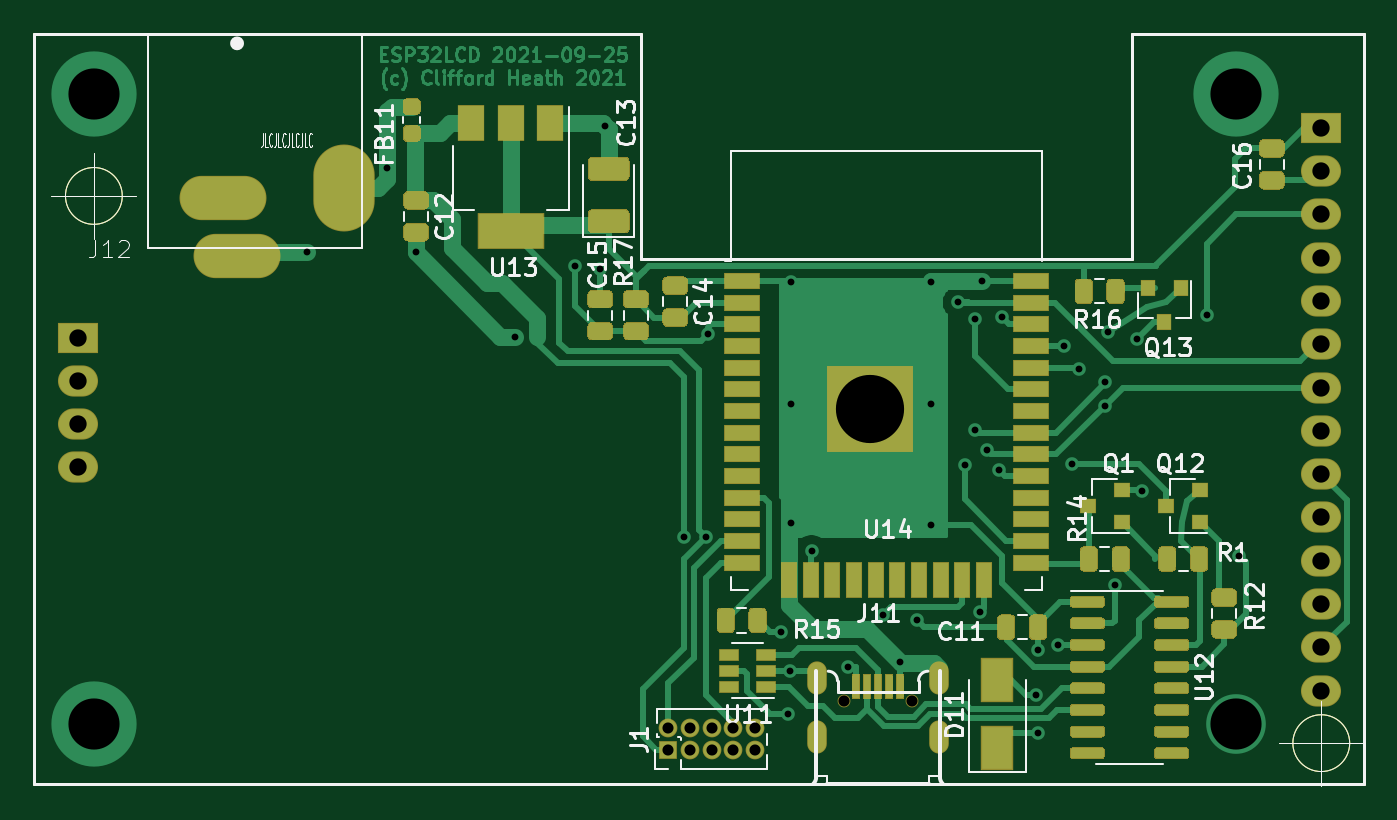
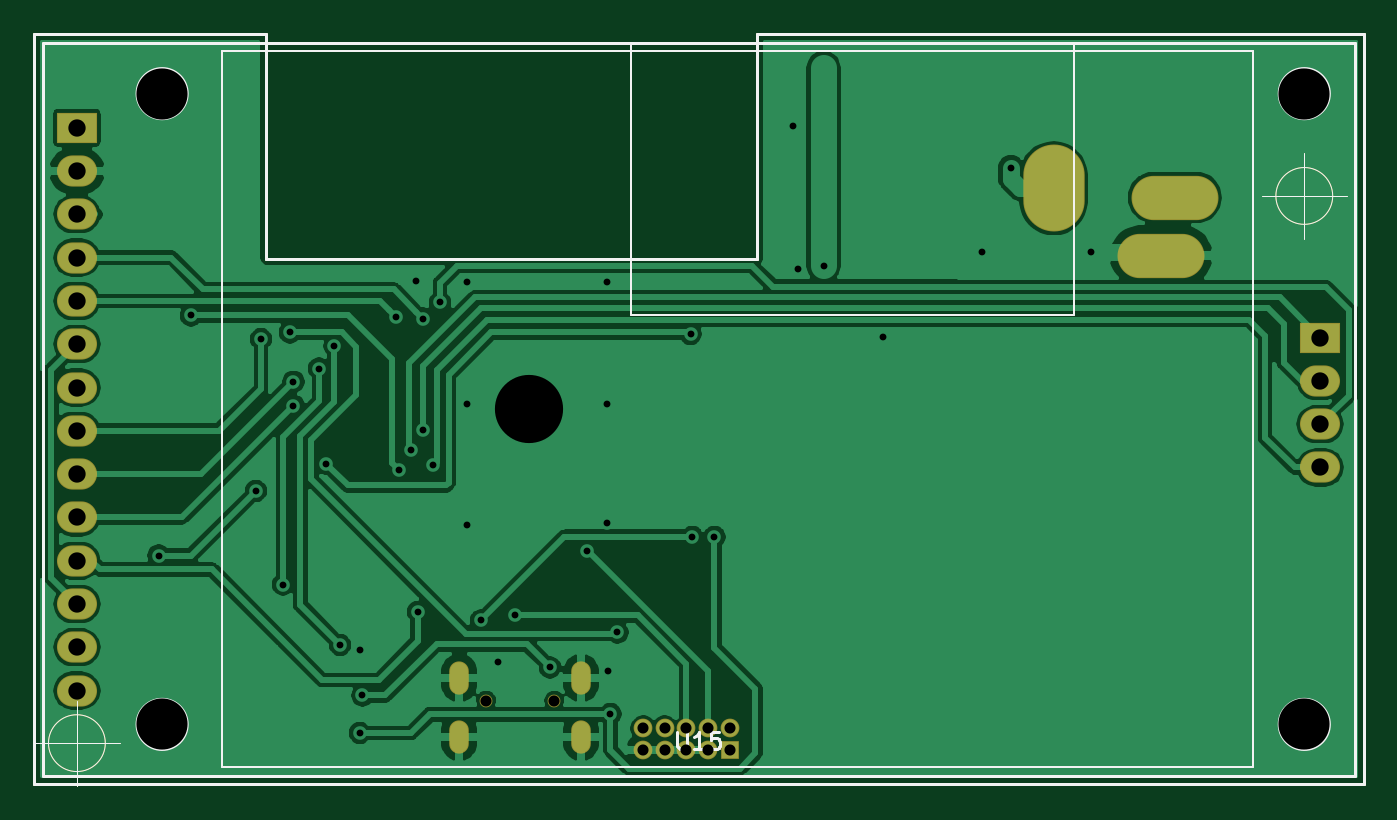
Circuit board: 8 layer files. Board 78.0 x 44.1 mm.
- bottom_copper: esp32lcd-B_Cu.gbr (82814 bytes)
- bottom_mask: esp32lcd-B_Mask.gbr (2398 bytes)
- bottom_silk: esp32lcd-B_SilkS.gbr (2811 bytes)
- outline: esp32lcd-Edge_Cuts.gbr (1201 bytes)
- top_copper: esp32lcd-F_Cu.gbr (53680 bytes)
- top_mask: esp32lcd-F_Mask.gbr (19286 bytes)
- top_silk: esp32lcd-F_SilkS.gbr (25259 bytes)
- drill: esp32lcd.drl (1378 bytes)

=== bottom_copper: esp32lcd-B_Cu.gbr (82814 bytes, source omitted) ===
=== bottom_mask: esp32lcd-B_Mask.gbr ===
%TF.GenerationSoftware,KiCad,Pcbnew,(5.1.6-0-10_14)*%
%TF.CreationDate,2021-09-25T22:28:50+10:00*%
%TF.ProjectId,esp32lcd,65737033-326c-4636-942e-6b696361645f,rev?*%
%TF.SameCoordinates,PX47868c0PY93d1cc0*%
%TF.FileFunction,Soldermask,Bot*%
%TF.FilePolarity,Negative*%
%FSLAX46Y46*%
G04 Gerber Fmt 4.6, Leading zero omitted, Abs format (unit mm)*
G04 Created by KiCad (PCBNEW (5.1.6-0-10_14)) date 2021-09-25 22:28:50*
%MOMM*%
%LPD*%
G01*
G04 APERTURE LIST*
%TA.AperFunction,Profile*%
%ADD10C,0.150000*%
%TD*%
%TA.AperFunction,Profile*%
%ADD11C,0.050000*%
%TD*%
%ADD12R,2.350000X1.827200*%
%ADD13O,2.350000X1.827200*%
%ADD14O,1.100000X1.100000*%
%ADD15R,1.100000X1.100000*%
%ADD16O,5.100000X2.600000*%
%ADD17O,3.600000X5.100000*%
%ADD18C,0.750000*%
%ADD19O,1.150000X1.950000*%
G04 APERTURE END LIST*
D10*
X78000000Y44000000D02*
X64400000Y44000000D01*
X64400000Y30800000D02*
X64400000Y44000000D01*
X35600000Y30800000D02*
X64400000Y30800000D01*
X35600000Y44000000D02*
X35600000Y30800000D01*
D11*
X77166666Y2400000D02*
G75*
G03*
X77166666Y2400000I-1666666J0D01*
G01*
X73000000Y2400000D02*
X78000000Y2400000D01*
X75500000Y4900000D02*
X75500000Y-100000D01*
X5166666Y34500000D02*
G75*
G03*
X5166666Y34500000I-1666666J0D01*
G01*
X1000000Y34500000D02*
X6000000Y34500000D01*
X3500000Y37000000D02*
X3500000Y32000000D01*
D10*
X35600000Y44000000D02*
X0Y44000000D01*
X0Y0D02*
X0Y44000000D01*
X78000000Y0D02*
X0Y0D01*
X78000000Y44000000D02*
X78000000Y0D01*
D12*
%TO.C,U15*%
X2570000Y26190000D03*
D13*
X2570000Y23650000D03*
X2570000Y21110000D03*
X2570000Y18570000D03*
X75500000Y5480000D03*
X75500000Y8020000D03*
X75500000Y10560000D03*
X75500000Y13100000D03*
X75500000Y15640000D03*
X75500000Y18180000D03*
X75500000Y20720000D03*
X75500000Y23260000D03*
X75500000Y25800000D03*
X75500000Y28340000D03*
X75500000Y30880000D03*
X75500000Y33420000D03*
X75500000Y35960000D03*
D12*
X75500000Y38500000D03*
%TD*%
D14*
%TO.C,J1*%
X42280000Y3270000D03*
X42280000Y2000000D03*
X41010000Y3270000D03*
X41010000Y2000000D03*
X39740000Y3270000D03*
X39740000Y2000000D03*
X38470000Y3270000D03*
X38470000Y2000000D03*
X37200000Y3270000D03*
D15*
X37200000Y2000000D03*
%TD*%
D16*
%TO.C,J12*%
X11100000Y34400000D03*
D17*
X18200000Y34950000D03*
D16*
X11900000Y31000000D03*
%TD*%
D18*
%TO.C,J11*%
X51500000Y4900000D03*
X47500000Y4900000D03*
D19*
X53075000Y2770000D03*
X45925000Y2770000D03*
X53075000Y6220000D03*
X45925000Y6220000D03*
%TD*%
M02*

=== bottom_silk: esp32lcd-B_SilkS.gbr ===
%TF.GenerationSoftware,KiCad,Pcbnew,(5.1.6-0-10_14)*%
%TF.CreationDate,2021-09-25T22:28:50+10:00*%
%TF.ProjectId,esp32lcd,65737033-326c-4636-942e-6b696361645f,rev?*%
%TF.SameCoordinates,PX47868c0PY93d1cc0*%
%TF.FileFunction,Legend,Bot*%
%TF.FilePolarity,Positive*%
%FSLAX46Y46*%
G04 Gerber Fmt 4.6, Leading zero omitted, Abs format (unit mm)*
G04 Created by KiCad (PCBNEW (5.1.6-0-10_14)) date 2021-09-25 22:28:50*
%MOMM*%
%LPD*%
G01*
G04 APERTURE LIST*
%TA.AperFunction,Profile*%
%ADD10C,0.150000*%
%TD*%
%TA.AperFunction,Profile*%
%ADD11C,0.050000*%
%TD*%
%ADD12C,0.120000*%
%ADD13C,0.150000*%
G04 APERTURE END LIST*
D10*
X78000000Y44000000D02*
X64400000Y44000000D01*
X64400000Y30800000D02*
X64400000Y44000000D01*
X35600000Y30800000D02*
X64400000Y30800000D01*
X35600000Y44000000D02*
X35600000Y30800000D01*
D11*
X77166666Y2400000D02*
G75*
G03*
X77166666Y2400000I-1666666J0D01*
G01*
X73000000Y2400000D02*
X78000000Y2400000D01*
X75500000Y4900000D02*
X75500000Y-100000D01*
X5166666Y34500000D02*
G75*
G03*
X5166666Y34500000I-1666666J0D01*
G01*
X1000000Y34500000D02*
X6000000Y34500000D01*
X3500000Y37000000D02*
X3500000Y32000000D01*
D10*
X35600000Y44000000D02*
X0Y44000000D01*
X0Y0D02*
X0Y44000000D01*
X78000000Y0D02*
X0Y0D01*
X78000000Y44000000D02*
X78000000Y0D01*
D12*
%TO.C,U15*%
X17000000Y27500000D02*
X17000000Y43500000D01*
X43000000Y27500000D02*
X17000000Y27500000D01*
X43000000Y43500000D02*
X43000000Y27500000D01*
D13*
X77500000Y500000D02*
X77500000Y43500000D01*
X77500000Y43500000D02*
X500000Y43500000D01*
X500000Y500000D02*
X500000Y43500000D01*
X77500000Y500000D02*
X500000Y500000D01*
D12*
X72000000Y40500000D02*
G75*
G03*
X72000000Y40500000I-1500000J0D01*
G01*
X72000000Y3500000D02*
G75*
G03*
X72000000Y3500000I-1500000J0D01*
G01*
X5000000Y3500000D02*
G75*
G03*
X5000000Y3500000I-1500000J0D01*
G01*
X5000000Y40500000D02*
G75*
G03*
X5000000Y40500000I-1500000J0D01*
G01*
X67000000Y43000000D02*
X67000000Y1000000D01*
X67000000Y1000000D02*
X6500000Y1000000D01*
X6500000Y1000000D02*
X6500000Y43000000D01*
X6500000Y43000000D02*
X67000000Y43000000D01*
%TD*%
%TO.C,U15*%
D13*
X40282495Y3057220D02*
X40282495Y2247696D01*
X40234876Y2152458D01*
X40187257Y2104839D01*
X40092019Y2057220D01*
X39901542Y2057220D01*
X39806304Y2104839D01*
X39758685Y2152458D01*
X39711066Y2247696D01*
X39711066Y3057220D01*
X38711066Y2057220D02*
X39282495Y2057220D01*
X38996780Y2057220D02*
X38996780Y3057220D01*
X39092019Y2914362D01*
X39187257Y2819124D01*
X39282495Y2771505D01*
X37806304Y3057220D02*
X38282495Y3057220D01*
X38330114Y2581029D01*
X38282495Y2628648D01*
X38187257Y2676267D01*
X37949161Y2676267D01*
X37853923Y2628648D01*
X37806304Y2581029D01*
X37758685Y2485791D01*
X37758685Y2247696D01*
X37806304Y2152458D01*
X37853923Y2104839D01*
X37949161Y2057220D01*
X38187257Y2057220D01*
X38282495Y2104839D01*
X38330114Y2152458D01*
%TD*%
M02*

=== outline: esp32lcd-Edge_Cuts.gbr ===
%TF.GenerationSoftware,KiCad,Pcbnew,(5.1.6-0-10_14)*%
%TF.CreationDate,2021-09-25T22:28:50+10:00*%
%TF.ProjectId,esp32lcd,65737033-326c-4636-942e-6b696361645f,rev?*%
%TF.SameCoordinates,PX47868c0PY93d1cc0*%
%TF.FileFunction,Profile,NP*%
%FSLAX46Y46*%
G04 Gerber Fmt 4.6, Leading zero omitted, Abs format (unit mm)*
G04 Created by KiCad (PCBNEW (5.1.6-0-10_14)) date 2021-09-25 22:28:50*
%MOMM*%
%LPD*%
G01*
G04 APERTURE LIST*
%TA.AperFunction,Profile*%
%ADD10C,0.150000*%
%TD*%
%TA.AperFunction,Profile*%
%ADD11C,0.050000*%
%TD*%
G04 APERTURE END LIST*
D10*
X78000000Y44000000D02*
X64400000Y44000000D01*
X64400000Y30800000D02*
X64400000Y44000000D01*
X35600000Y30800000D02*
X64400000Y30800000D01*
X35600000Y44000000D02*
X35600000Y30800000D01*
D11*
X77166666Y2400000D02*
G75*
G03*
X77166666Y2400000I-1666666J0D01*
G01*
X73000000Y2400000D02*
X78000000Y2400000D01*
X75500000Y4900000D02*
X75500000Y-100000D01*
X5166666Y34500000D02*
G75*
G03*
X5166666Y34500000I-1666666J0D01*
G01*
X1000000Y34500000D02*
X6000000Y34500000D01*
X3500000Y37000000D02*
X3500000Y32000000D01*
D10*
X35600000Y44000000D02*
X0Y44000000D01*
X0Y0D02*
X0Y44000000D01*
X78000000Y0D02*
X0Y0D01*
X78000000Y44000000D02*
X78000000Y0D01*
M02*

=== top_copper: esp32lcd-F_Cu.gbr (53680 bytes, source omitted) ===
=== top_mask: esp32lcd-F_Mask.gbr (19286 bytes, source omitted) ===
=== top_silk: esp32lcd-F_SilkS.gbr (25259 bytes, source omitted) ===
=== drill: esp32lcd.drl ===
M48
METRIC
T1C0.400
T2C0.450
T3C0.500
T4C0.650
T5C1.016
T6C3.000
T7C4.000
T8C0.650
%
G90
G05
T1
X16.0Y31.2
X20.7Y36.15
X22.4Y31.2
X28.2Y26.25
X31.7Y30.4
X33.2Y30.2
X33.5Y38.6
X38.1Y14.5
X39.4Y14.5
X39.5Y26.4
X43.8Y8.9
X44.2Y4.1
X44.35Y6.65
X44.4Y29.475
X44.4Y22.3
X44.4Y15.3
X45.6Y13.7
X47.75Y6.85
X49.8Y9.9
X50.8Y7.15
X51.8Y9.6
X52.6Y29.475
X52.6Y22.3
X52.6Y15.175
X54.2Y28.25
X54.603Y18.7
X55.199Y20.742
X55.2Y27.3
X55.5Y10.1
X55.6Y29.5
X55.9Y19.6
X56.613Y18.413
X56.776Y27.38
X58.75Y5.2
X58.9Y7.85
X58.9Y3.0
X60.055Y8.155
X60.4Y25.7
X60.9Y18.8
X61.3Y24.374
X62.8Y23.6
X62.8Y22.2
X63.0Y26.5
X63.4Y11.7
X64.7Y26.1
X65.0Y17.2
X68.8Y27.5
X70.7Y13.4
T4
X37.2Y3.27
X37.2Y2.0
X38.47Y3.27
X38.47Y2.0
X39.74Y3.27
X39.74Y2.0
X41.01Y3.27
X41.01Y2.0
X42.28Y3.27
X42.28Y2.0
T5
X2.57Y26.19
X2.57Y23.65
X2.57Y21.11
X2.57Y18.57
X75.5Y38.5
X75.5Y35.96
X75.5Y33.42
X75.5Y30.88
X75.5Y28.34
X75.5Y25.8
X75.5Y23.26
X75.5Y20.72
X75.5Y18.18
X75.5Y15.64
X75.5Y13.1
X75.5Y10.56
X75.5Y8.02
X75.5Y5.48
T6
X3.5Y40.5
X3.5Y3.5
X70.5Y40.5
X70.5Y3.5
T7
X49.0Y22.0
T8
X47.5Y4.9
X51.5Y4.9
T2
G00X45.925Y6.62
M15
G01X45.925Y5.82
M16
G05
G00X45.925Y3.17
M15
G01X45.925Y2.37
M16
G05
G00X53.075Y6.62
M15
G01X53.075Y5.82
M16
G05
G00X53.075Y3.17
M15
G01X53.075Y2.37
M16
G05
T3
G00X12.225Y33.9
M15
G01X9.975Y33.9
M16
G05
G00X13.025Y31.5
M15
G01X10.775Y31.5
M16
G05
G00X18.2Y36.075
M15
G01X18.2Y33.825
M16
G05
T0
M30
